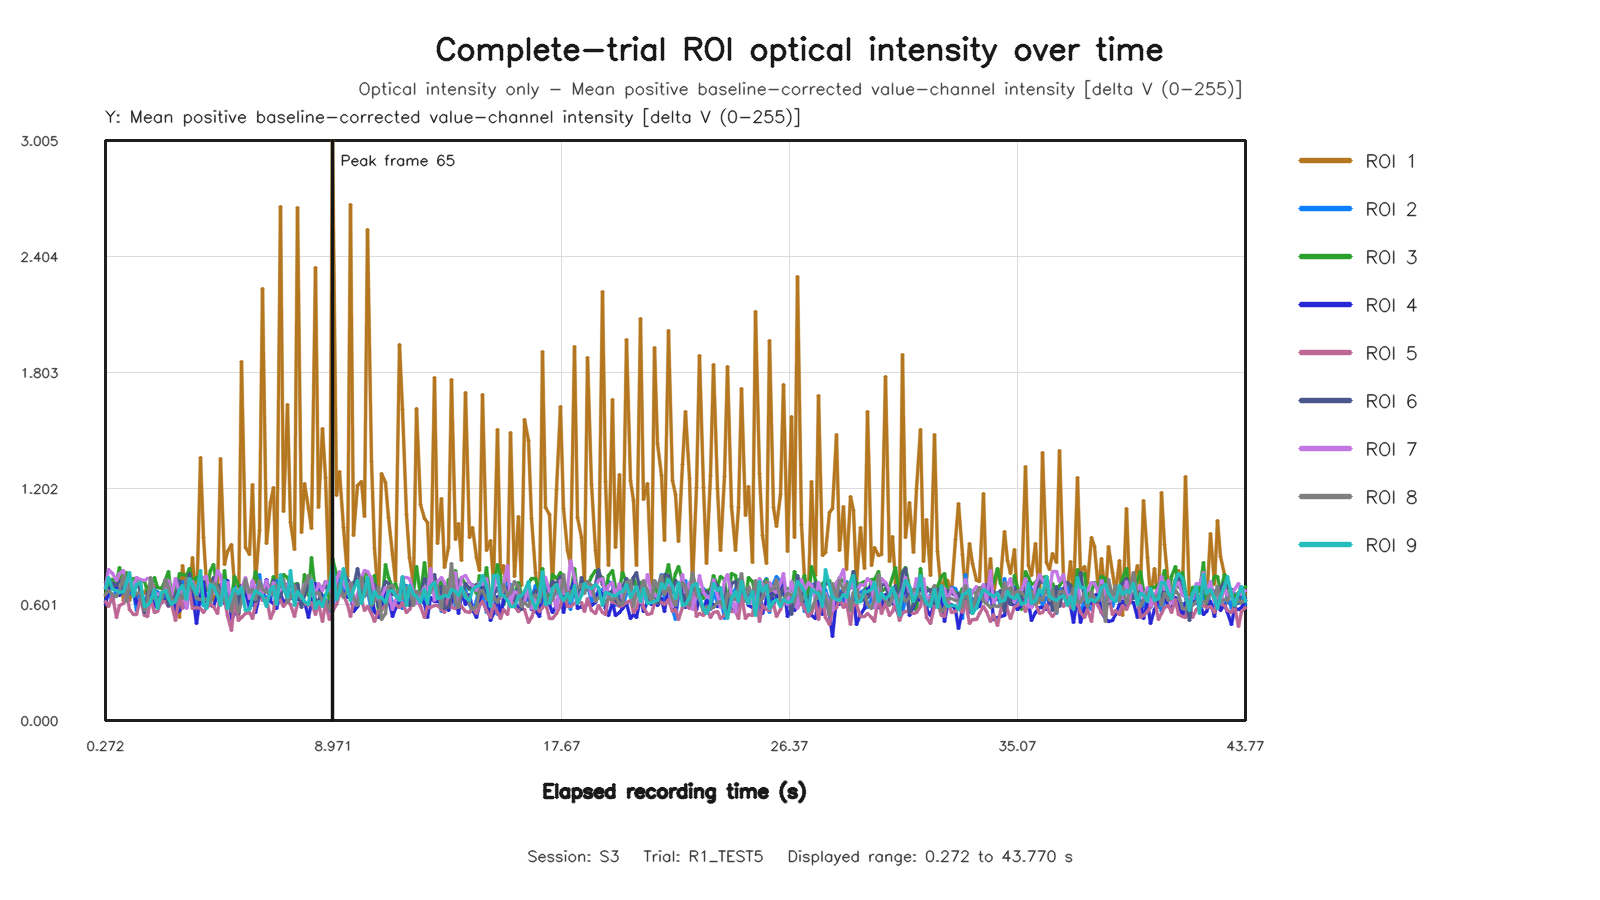

The data file committed next to this chart (first rows):
capture_frame_id, elapsed_time_s, roi1_value, roi2_value, roi3_value, roi4_value, roi5_value, roi6_value, roi7_value, roi8_value, roi9_value
0, 0.2716, 0.641, 0.6174, 0.6522, 0.6024, 0.6166, 0.7166, 0.6826, 0.6531, 0.6815
1, 0.3996, 0.6928, 0.6612, 0.7167, 0.6726, 0.5899, 0.7381, 0.7814, 0.6721, 0.7386
2, 0.5436, 0.6822, 0.6188, 0.7291, 0.7114, 0.6501, 0.7021, 0.7609, 0.651, 0.6783
3, 0.6751, 0.687, 0.6906, 0.7153, 0.6937, 0.5321, 0.6981, 0.725, 0.6404, 0.6755
4, 0.7995, 0.769, 0.6637, 0.7949, 0.6483, 0.5981, 0.7247, 0.7632, 0.6721, 0.6628
5, 0.9433, 0.6239, 0.6608, 0.7032, 0.7254, 0.6069, 0.6929, 0.7782, 0.752, 0.6666
6, 1.072, 0.6857, 0.6744, 0.7664, 0.6363, 0.6658, 0.6957, 0.6198, 0.6172, 0.7175
7, 1.2, 0.6236, 0.6606, 0.6998, 0.6803, 0.5772, 0.7, 0.7433, 0.7031, 0.7679
8, 1.344, 0.6968, 0.6637, 0.7346, 0.6726, 0.5485, 0.7071, 0.6819, 0.652, 0.6413
9, 1.472, 0.634, 0.5714, 0.736, 0.6075, 0.551, 0.7165, 0.7401, 0.6583, 0.7036
10, 1.6, 0.6776, 0.6778, 0.7261, 0.6289, 0.6308, 0.6759, 0.7287, 0.6637, 0.7141
11, 1.744, 0.6581, 0.6128, 0.7181, 0.6211, 0.5425, 0.5611, 0.7242, 0.57, 0.5925
12, 1.872, 0.6962, 0.6146, 0.6692, 0.6072, 0.5411, 0.6622, 0.7344, 0.6123, 0.5959
13, 2, 0.6631, 0.7055, 0.6726, 0.6638, 0.6332, 0.6615, 0.7356, 0.7389, 0.6155
14, 2.144, 0.6975, 0.662, 0.7389, 0.5913, 0.5574, 0.685, 0.6696, 0.6301, 0.6772
15, 2.272, 0.5791, 0.6661, 0.6868, 0.6043, 0.5651, 0.6367, 0.6531, 0.6275, 0.5787
16, 2.412, 0.6281, 0.6289, 0.6815, 0.6137, 0.6191, 0.6331, 0.6574, 0.6268, 0.6619
17, 2.544, 0.7327, 0.6487, 0.7323, 0.6244, 0.6154, 0.6863, 0.6844, 0.7315, 0.6719
18, 2.672, 0.6999, 0.589, 0.77, 0.6215, 0.592, 0.5964, 0.7271, 0.6872, 0.63
19, 2.809, 0.6481, 0.6643, 0.6482, 0.6802, 0.6073, 0.6668, 0.6474, 0.6334, 0.601
20, 2.944, 0.6215, 0.6005, 0.6692, 0.5515, 0.5197, 0.6301, 0.7346, 0.6125, 0.6232
21, 3.081, 0.5349, 0.626, 0.7602, 0.5693, 0.6483, 0.7263, 0.6591, 0.6506, 0.6802
22, 3.2, 0.8021, 0.7178, 0.7568, 0.6004, 0.5789, 0.6715, 0.6817, 0.6334, 0.7009
23, 3.343, 0.6522, 0.6711, 0.7503, 0.583, 0.6749, 0.6937, 0.5807, 0.7356, 0.6264
24, 3.472, 0.6387, 0.666, 0.7856, 0.6882, 0.6794, 0.764, 0.7034, 0.6787, 0.7352
25, 3.608, 0.8432, 0.6724, 0.7147, 0.6618, 0.58, 0.6775, 0.7218, 0.7079, 0.6975
26, 3.744, 0.5804, 0.6005, 0.743, 0.5018, 0.5835, 0.6423, 0.6636, 0.6304, 0.6532
27, 3.881, 1.362, 0.6285, 0.7476, 0.6463, 0.5791, 0.7413, 0.7203, 0.6282, 0.7775
28, 4.002, 0.9493, 0.5958, 0.6774, 0.7206, 0.5592, 0.6167, 0.7428, 0.6332, 0.6006
29, 4.144, 0.7112, 0.5871, 0.6742, 0.618, 0.5879, 0.6181, 0.7484, 0.6282, 0.5827
30, 4.275, 0.7284, 0.6851, 0.7746, 0.5941, 0.6031, 0.6642, 0.6458, 0.6129, 0.707
31, 4.399, 0.6226, 0.666, 0.8091, 0.593, 0.5914, 0.7387, 0.6695, 0.713, 0.6958
32, 4.555, 0.6621, 0.6637, 0.6712, 0.652, 0.5539, 0.6534, 0.7748, 0.6841, 0.6487
33, 4.672, 1.357, 0.6272, 0.618, 0.6757, 0.6616, 0.7054, 0.7492, 0.6641, 0.5955
34, 4.8, 0.8093, 0.6568, 0.7768, 0.6084, 0.6258, 0.6572, 0.6182, 0.6183, 0.7249
35, 4.944, 0.8749, 0.6003, 0.6614, 0.7265, 0.5462, 0.5933, 0.7175, 0.6388, 0.581
36, 5.076, 0.9105, 0.5727, 0.6292, 0.5233, 0.4671, 0.6272, 0.6088, 0.5655, 0.6502
37, 5.199, 0.6972, 0.6938, 0.7474, 0.5561, 0.614, 0.6746, 0.6458, 0.6663, 0.6862
38, 5.35, 0.5433, 0.5623, 0.6987, 0.5569, 0.5181, 0.6231, 0.6725, 0.5585, 0.6579
39, 5.473, 1.86, 0.6431, 0.6671, 0.7017, 0.5345, 0.7004, 0.6824, 0.6177, 0.6907
40, 5.6, 0.8968, 0.6509, 0.6952, 0.6631, 0.5548, 0.6692, 0.7392, 0.7321, 0.5712
41, 5.748, 0.8616, 0.6507, 0.6289, 0.58, 0.5603, 0.6551, 0.6346, 0.6646, 0.5772
42, 5.872, 1.22, 0.5945, 0.6927, 0.7148, 0.5284, 0.6676, 0.725, 0.6794, 0.6391
43, 6, 0.717, 0.6443, 0.7718, 0.5581, 0.6029, 0.618, 0.6769, 0.629, 0.6755
44, 6.144, 0.9855, 0.7574, 0.6822, 0.6466, 0.6542, 0.6425, 0.6824, 0.7245, 0.6598
45, 6.274, 2.237, 0.6568, 0.6552, 0.6369, 0.6223, 0.6744, 0.6581, 0.6783, 0.6483
46, 6.4, 0.9166, 0.6352, 0.7176, 0.7302, 0.6305, 0.6896, 0.7253, 0.6616, 0.5895
47, 6.551, 1.132, 0.6275, 0.6836, 0.6143, 0.53, 0.6699, 0.6518, 0.6761, 0.6781
48, 6.672, 1.206, 0.6928, 0.7439, 0.6044, 0.5643, 0.7268, 0.7166, 0.6538, 0.6919
49, 6.8, 0.6714, 0.7238, 0.6607, 0.5783, 0.6822, 0.6289, 0.6534, 0.7003, 0.6
50, 6.946, 2.665, 0.7032, 0.6804, 0.6571, 0.6198, 0.6441, 0.6778, 0.7064, 0.7541
51, 7.072, 1.082, 0.6972, 0.7576, 0.6112, 0.5892, 0.7062, 0.6833, 0.7294, 0.6864
52, 7.2, 1.639, 0.6921, 0.7424, 0.63, 0.615, 0.7039, 0.7057, 0.6125, 0.6381
53, 7.344, 1.026, 0.639, 0.6978, 0.6346, 0.6032, 0.7236, 0.7381, 0.6393, 0.7752
54, 7.472, 0.8854, 0.6975, 0.7037, 0.6465, 0.5387, 0.6211, 0.6604, 0.7006, 0.5968
55, 7.6, 2.657, 0.6396, 0.708, 0.6275, 0.6051, 0.7057, 0.6638, 0.6531, 0.6666
56, 7.751, 0.9722, 0.6295, 0.6004, 0.6234, 0.6053, 0.5838, 0.6477, 0.6336, 0.6428
57, 7.872, 1.227, 0.697, 0.7558, 0.6147, 0.6055, 0.6501, 0.7049, 0.6872, 0.6191
58, 8, 1.1, 0.7414, 0.6461, 0.5347, 0.5969, 0.7047, 0.7294, 0.7517, 0.6034
59, 8.144, 0.9948, 0.6684, 0.8462, 0.6115, 0.6127, 0.7186, 0.7314, 0.6456, 0.7277
... 267 more rows
